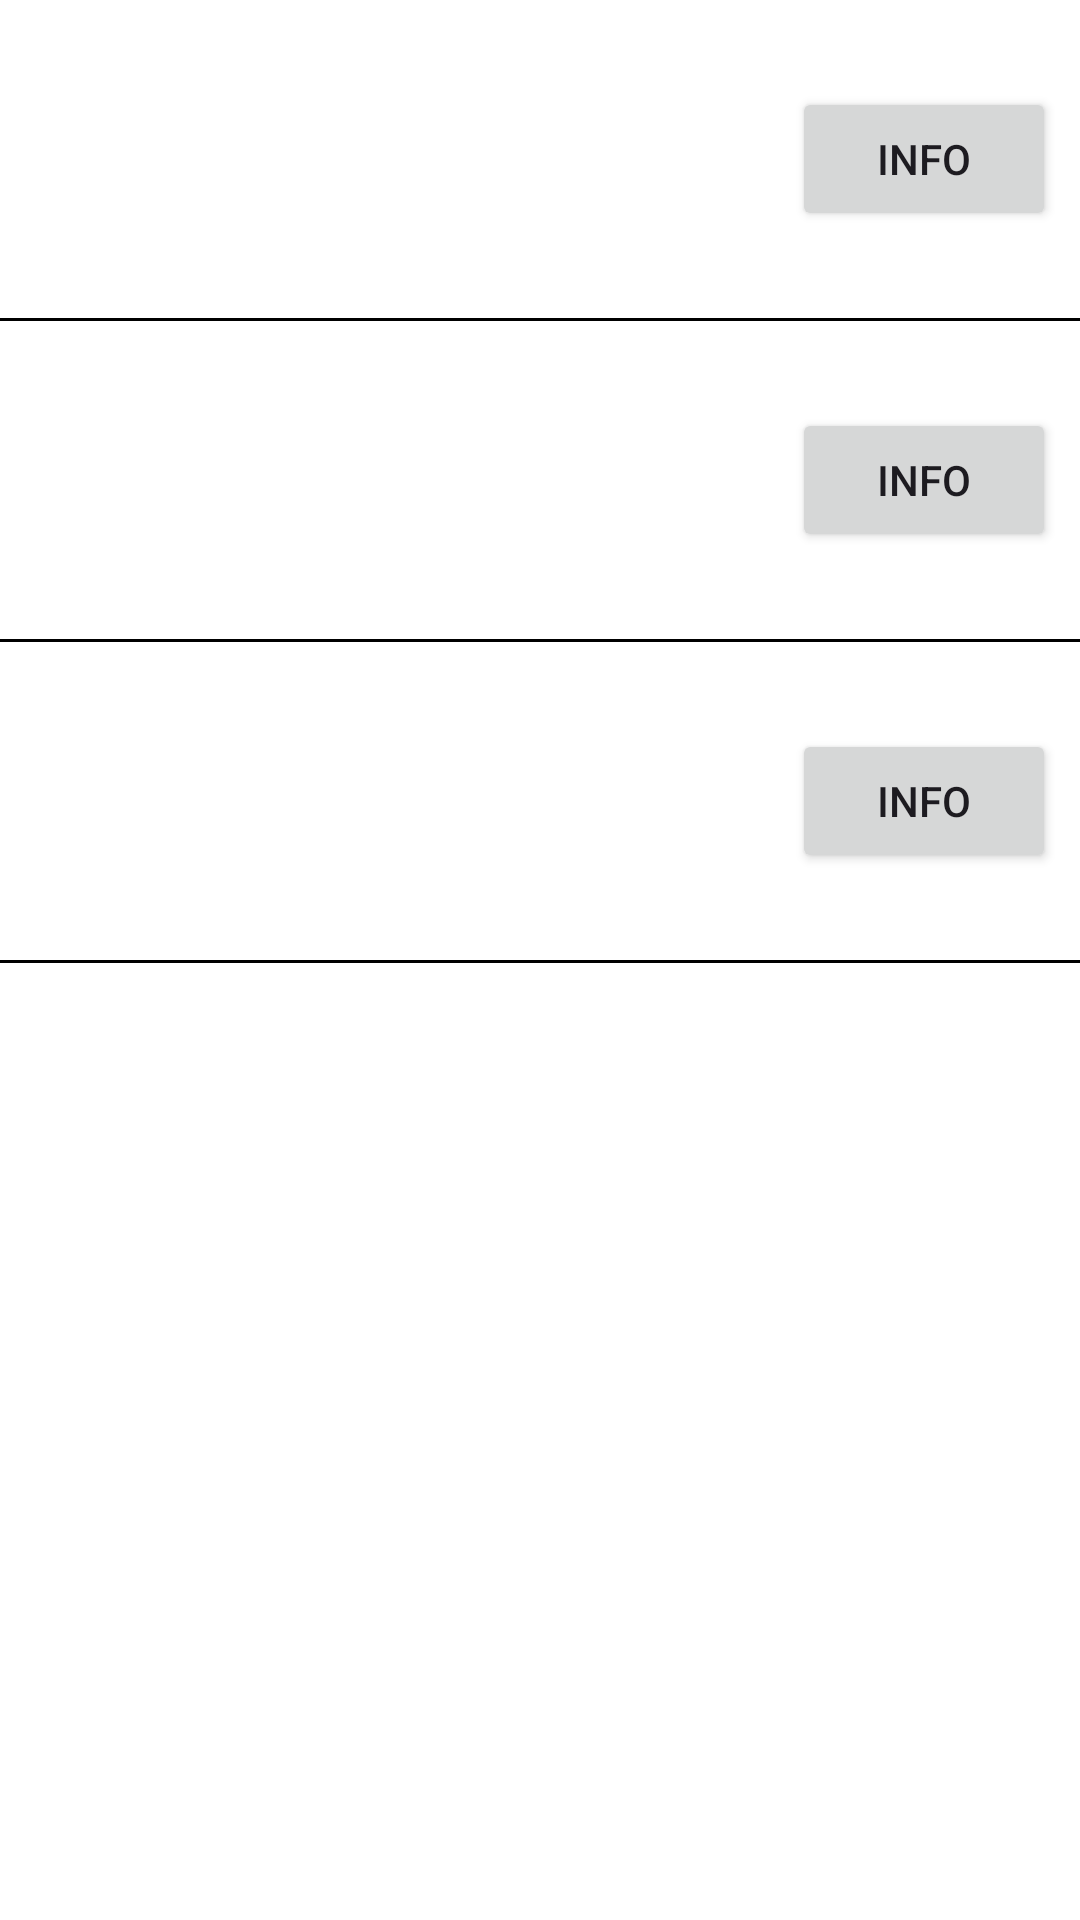

Write the Android layout XML for this screen, with the resource values it uses.
<!-- AndroidManifest.xml: application theme Theme.Animals -->
<!-- res/layout/activity_main.xml -->
<?xml version="1.0" encoding="utf-8"?>
<LinearLayout xmlns:android="http://schemas.android.com/apk/res/android"
    xmlns:app="http://schemas.android.com/apk/res-auto"
    xmlns:tools="http://schemas.android.com/tools"
    android:layout_width="match_parent"
    android:layout_height="match_parent"
    android:orientation="vertical"
    tools:context=".MainActivity"
    android:background="@color/white">

    <LinearLayout
        android:layout_width="match_parent"
        android:layout_height="wrap_content"
        android:gravity="center_vertical"
        android:orientation="horizontal"
        android:padding="8dp">

        <ImageView
            android:id="@+id/iv_dog"
            android:layout_width="90dp"
            android:layout_height="90dp" />

        <LinearLayout
            android:layout_width="0dp"
            android:layout_height="match_parent"
            android:layout_weight="1"
            android:orientation="vertical"
            android:padding="8dp">

            <TextView
                android:id="@+id/tv_title_dog"
                android:layout_width="match_parent"
                android:layout_height="wrap_content"
                android:textColor="@color/black"
                android:textSize="18sp" />

            <TextView
                android:id="@+id/tv_desc_dog"
                android:layout_width="match_parent"
                android:layout_height="match_parent"
                android:layout_marginTop="8dp"
                android:ellipsize="end"
                android:maxLines="2"
                android:textColor="@color/black"
                android:textSize="14sp" />

        </LinearLayout>

        <Button
            android:id="@+id/btn_info_dog"
            android:layout_width="wrap_content"
            android:layout_height="wrap_content"
            android:text="@string/animal_info" />

    </LinearLayout>

    <View
        android:layout_width="match_parent"
        android:layout_height="1dp"
        android:background="@color/black"/>

    <LinearLayout
        android:layout_width="match_parent"
        android:layout_height="wrap_content"
        android:gravity="center_vertical"
        android:orientation="horizontal"
        android:padding="8dp">

        <ImageView
            android:id="@+id/iv_cat"
            android:layout_width="90dp"
            android:layout_height="90dp" />

        <LinearLayout
            android:layout_width="0dp"
            android:layout_height="match_parent"
            android:layout_weight="1"
            android:orientation="vertical"
            android:padding="8dp">

            <TextView
                android:id="@+id/tv_title_cat"
                android:layout_width="match_parent"
                android:layout_height="wrap_content"
                android:textColor="@color/black"
                android:textSize="18sp" />

            <TextView
                android:id="@+id/tv_desc_cat"
                android:layout_width="match_parent"
                android:layout_height="match_parent"
                android:layout_marginTop="10dp"
                android:ellipsize="end"
                android:maxLines="2"
                android:textColor="@color/black"
                android:textSize="14sp" />

        </LinearLayout>

        <Button
            android:id="@+id/btn_info_cat"
            android:layout_width="wrap_content"
            android:layout_height="wrap_content"
            android:text="@string/animal_info" />

    </LinearLayout>
    <View
        android:layout_width="match_parent"
        android:layout_height="1dp"
        android:background="@color/black"/>
    <LinearLayout
        android:layout_width="match_parent"
        android:layout_height="wrap_content"
        android:gravity="center_vertical"
        android:orientation="horizontal"
        android:padding="8dp">

        <ImageView
            android:id="@+id/iv_rabbit"
            android:layout_width="90dp"
            android:layout_height="90dp" />

        <LinearLayout
            android:layout_width="0dp"
            android:layout_height="match_parent"
            android:layout_weight="1"
            android:orientation="vertical"
            android:padding="8dp">

            <TextView
                android:id="@+id/tv_title_rabbit"
                android:layout_width="match_parent"
                android:layout_height="wrap_content"
                android:textColor="@color/black"
                android:textSize="18sp" />

            <TextView
                android:id="@+id/tv_desc_rabbit"
                android:layout_width="match_parent"
                android:layout_height="match_parent"
                android:layout_marginTop="10dp"
                android:ellipsize="end"
                android:maxLines="2"
                android:textColor="@color/black"
                android:textSize="14sp" />

        </LinearLayout>

        <Button
            android:id="@+id/btn_info_rabbit"
            android:layout_width="wrap_content"
            android:layout_height="wrap_content"
            android:text="@string/animal_info" />

    </LinearLayout>

    <View
        android:layout_width="match_parent"
        android:layout_height="1dp"
        android:background="@color/black"/>

</LinearLayout>
<!-- resources referenced by this layout -->
<resources>
  <string name="animal_info">Info</string>
  <style name="Theme.Animals" parent="Base.Theme.Animals" />
  <style name="Base.Theme.Animals" parent="Theme.Material3.Light">
          
          
      </style>
  <!-- not gathered from this repository: default colours our renderer supplied (Android Studio template values) -->
  <color name="black">#FF000000</color>
  <color name="white">#FFFFFFFF</color>
</resources>
